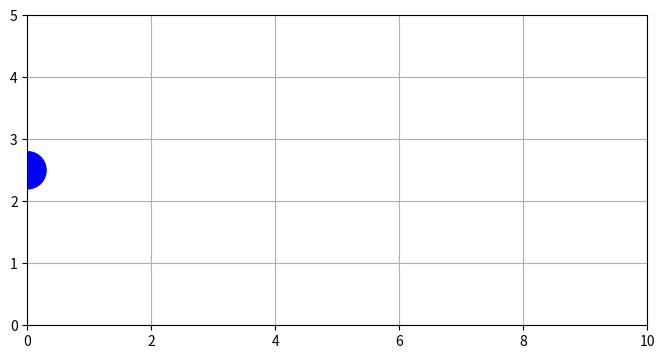

This figure's Python source:
import matplotlib.pyplot as plt
import matplotlib.patches as patches
from matplotlib.animation import FuncAnimation

# Create figure and axis
fig, ax = plt.subplots(figsize=(8,5))
ax.set_xlim(0, 10)
ax.set_ylim(0, 5)
ax.set_aspect('equal')
ax.grid(True)

# Create a circle
circle = patches.Circle((0, 2.5), radius=0.3, color='blue')
ax.add_patch(circle)

# Animation update function
def update(frame):
    x = frame / 10  # Move circle horizontally
    circle.center = (x % 10, 2.5)  # Wrap around when reaching edge
    return circle,

# Create animation
ani = FuncAnimation(fig, update, frames=range(0, 200), interval=50, blit=True)

plt.show()
